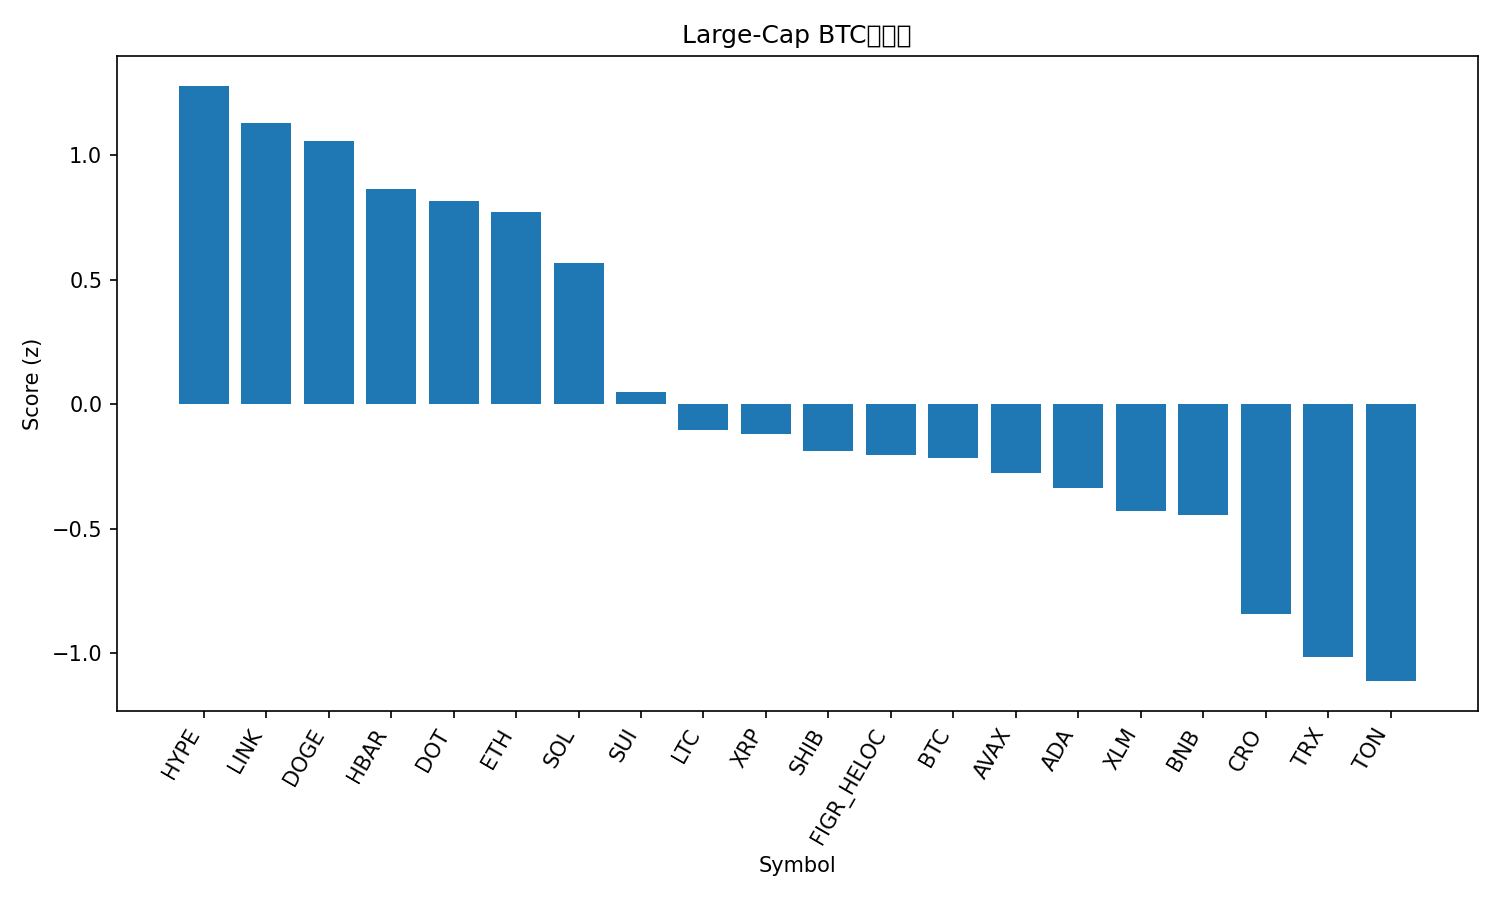

The file beside this chart, header and first rows:
rank, name, symbol, price_btc, price_usd, pct_1h_btc, pct_24h_btc, pct_7d_btc, market_cap_rank, market_cap_usd, volume_usd, score
1, Hyperliquid, HYPE, 0.000489, 56.46, 0.3973, 2.677, 16.59, 15, 15258596948, 814845038, 1.278
2, Chainlink, LINK, 0.0002127, 24.56, 0.5125, 2.527, 4.07, 13, 16644823433, 1040252989, 1.13
3, Dogecoin, DOGE, 2.28e-06, 0.2632, 0.0635, 4.25, 17.08, 8, 39611524756, 3513819779, 1.056
4, Hedera, HBAR, 2.09e-06, 0.2415, 0.4361, 1.563, 5.703, 25, 10218923559, 296267337, 0.8634
5, Polkadot, DOT, 3.668e-05, 4.23, 0.564, 0.05821, 6.867, 34, 6442273602, 238922425, 0.8138
6, Ethereum, ETH, 0.03948, 4557, 0.379, 1.962, 0.5077, 2, 548822288576, 28722264903, 0.7719
7, Solana, SOL, 0.002079, 239.9, -0.2131, 4.493, 12.55, 5, 130095617589, 12339442586, 0.5667
8, Sui, SUI, 3.153e-05, 3.64, 0.2136, -0.5715, 3.469, 18, 12964234627, 945331966, 0.05012
9, Litecoin, LTC, 0.001007, 116.3, 0.201, -0.8344, 0.07119, 26, 8850831270, 703990966, -0.103
10, XRP, XRP, 2.644e-05, 3.05, -0.04343, 0.6305, 3.727, 3, 181625137248, 5187800092, -0.1203
11, Shiba Inu, SHIB, 1.15216e-10, 1.33e-05, -0.1449, 1.015, 5.083, 31, 7835238348, 239006853, -0.1896
12, Figure Heloc, FIGR_HELOC, 8.98e-06, 1.036, -0.3218, 3.341, -1.854, 19, 12829472521, 41536933, -0.2049
13, Bitcoin, BTC, 1.0, 115443, 0.0, 0.0, 0.0, 1, 2297748767113, 41718548696, -0.2158
14, Avalanche, AVAX, 0.0002471, 28.52, 0.08053, -2.251, 11.84, 22, 12039967176, 784698089, -0.277
15, Cardano, ADA, 7.73e-06, 0.8919, -0.1449, 0.4201, 3.487, 11, 32441890829, 1561432439, -0.3376
16, Stellar, XLM, 3.41e-06, 0.3939, -0.261, 0.7397, 5.06, 20, 12498985110, 261770439, -0.4289
17, BNB, BNB, 0.007879, 909.6, -0.1925, 0.1469, 4.434, 6, 126565619717, 1183304298, -0.4435
18, Cronos, CRO, 2.21e-06, 0.2553, -0.01273, -1.889, -7.951, 28, 8577075913, 71608356, -0.8427
19, TRON, TRX, 3.02e-06, 0.3483, -0.4571, -0.1652, 0.8977, 10, 32952847678, 675540301, -1.015
20, Toncoin, TON, 2.77e-05, 3.2, -0.472, -0.4462, 0.1562, 29, 8207957975, 152648836, -1.112
21, Bitcoin Cash, BCH, 0.005115, 590.4, -0.364, -1.75, -4.528, 23, 11758459295, 335323316, -1.298
